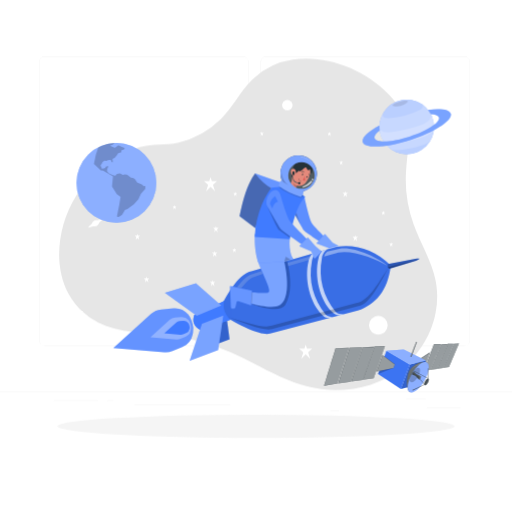
t = 0.00 s
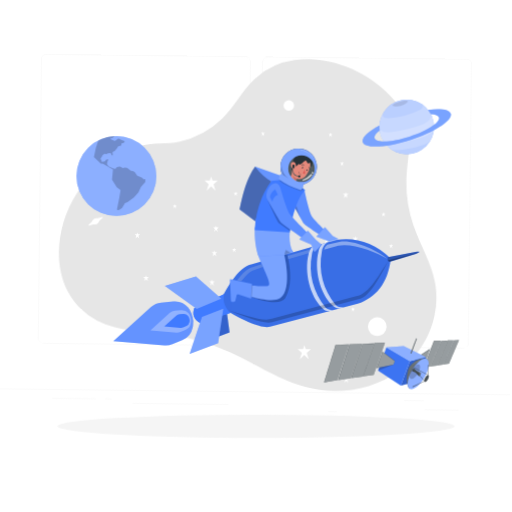
t = 1.00 s
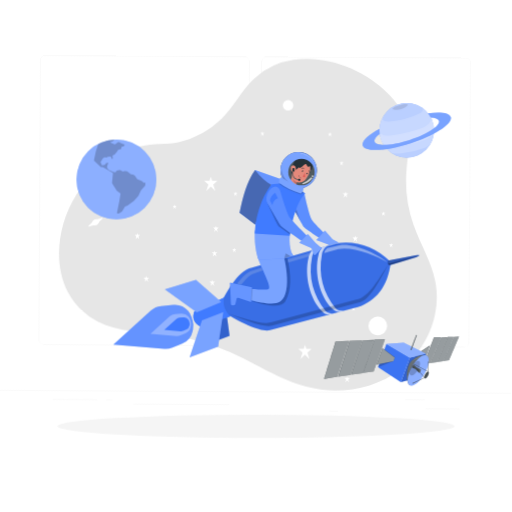
t = 2.50 s
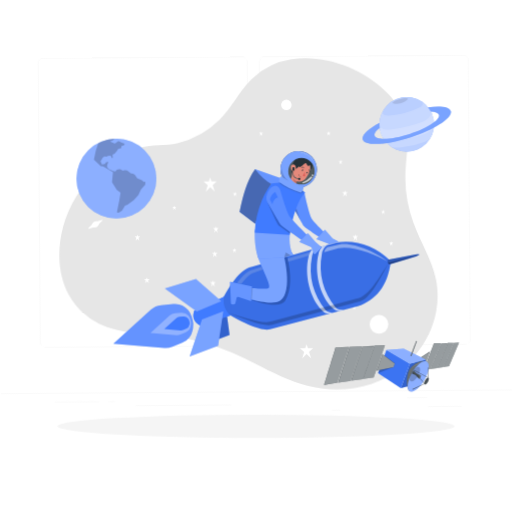
t = 3.63 s
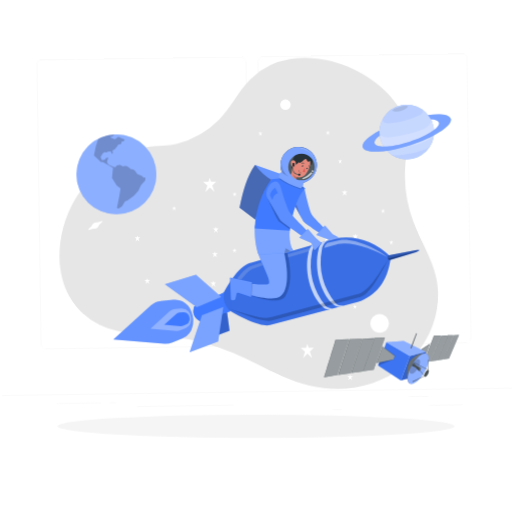
t = 4.75 s
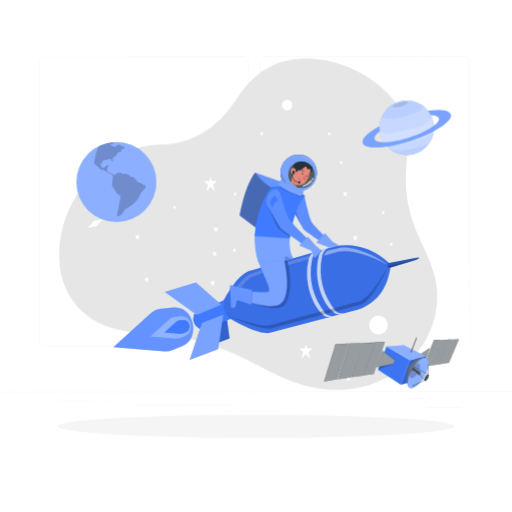
t = 5.88 s

The animated SVG that drew these frames (rendered in a browser with its animation timeline set to each time). Animation: 2 CSS @keyframes rules; one cycle of 7.00 s, repeats indefinitely.

<svg class="animated" id="freepik_stories-rocket" xmlns="http://www.w3.org/2000/svg" viewBox="0 0 500 500" version="1.1" xmlns:xlink="http://www.w3.org/1999/xlink" xmlns:svgjs="http://svgjs.com/svgjs"><style>svg#freepik_stories-rocket:not(.animated) .animable {opacity: 0;}svg#freepik_stories-rocket.animated #freepik--background-complete--inject-24 {animation: 6s Infinite  linear wind;animation-delay: 0s;}svg#freepik_stories-rocket.animated #freepik--Satelite--inject-24 {animation: 3s Infinite  linear floating;animation-delay: 0.5s;}svg#freepik_stories-rocket.animated #freepik--planet-2--inject-24 {animation: 3s Infinite  linear floating;animation-delay: -1s;}svg#freepik_stories-rocket.animated #freepik--planet-1--inject-24 {animation: 3s Infinite  linear floating;animation-delay: 0s;}svg#freepik_stories-rocket.animated #freepik--Character--inject-24 {animation: 3s Infinite  linear floating;animation-delay: 0s;}            @keyframes wind {                0% {                    transform: rotate( 0deg );                }                25% {                    transform: rotate( 1deg );                }                75% {                    transform: rotate( -1deg );                }            }                    @keyframes floating {                0% {                    opacity: 1;                    transform: translateY(0px);                }                50% {                    transform: translateY(-10px);                }                100% {                    opacity: 1;                    transform: translateY(0px);                }            }        </style><g id="freepik--background-complete--inject-24" class="animable" style="transform-origin: 250px 228.23px;"><rect y="382.4" width="500" height="0.25" style="fill: rgb(235, 235, 235); transform-origin: 250px 382.525px;" id="el9e8a9oc0n5" class="animable"></rect><rect x="416.78" y="398.49" width="33.12" height="0.25" style="fill: rgb(235, 235, 235); transform-origin: 433.34px 398.615px;" id="elokkkxpmueaa" class="animable"></rect><rect x="322.53" y="401.21" width="8.69" height="0.25" style="fill: rgb(235, 235, 235); transform-origin: 326.875px 401.335px;" id="elfmmliex1t9" class="animable"></rect><rect x="396.59" y="389.21" width="19.19" height="0.25" style="fill: rgb(235, 235, 235); transform-origin: 406.185px 389.335px;" id="elqpnye2k921l" class="animable"></rect><rect x="52.46" y="390.89" width="43.19" height="0.25" style="fill: rgb(235, 235, 235); transform-origin: 74.055px 391.015px;" id="elyvetweuskx8" class="animable"></rect><rect x="104.56" y="390.89" width="6.33" height="0.25" style="fill: rgb(235, 235, 235); transform-origin: 107.725px 391.015px;" id="el258pk6x016h" class="animable"></rect><rect x="131.47" y="395.11" width="93.68" height="0.25" style="fill: rgb(235, 235, 235); transform-origin: 178.31px 395.235px;" id="elw5wj5uokjrb" class="animable"></rect><path d="M237,337.8H43.91a5.71,5.71,0,0,1-5.7-5.71V60.66A5.71,5.71,0,0,1,43.91,55H237a5.71,5.71,0,0,1,5.71,5.71V332.09A5.71,5.71,0,0,1,237,337.8ZM43.91,55.2a5.46,5.46,0,0,0-5.45,5.46V332.09a5.46,5.46,0,0,0,5.45,5.46H237a5.47,5.47,0,0,0,5.46-5.46V60.66A5.47,5.47,0,0,0,237,55.2Z" style="fill: rgb(235, 235, 235); transform-origin: 140.46px 196.4px;" id="el9fnglz8efen" class="animable"></path><path d="M453.31,337.8H260.21a5.72,5.72,0,0,1-5.71-5.71V60.66A5.72,5.72,0,0,1,260.21,55h193.1A5.71,5.71,0,0,1,459,60.66V332.09A5.71,5.71,0,0,1,453.31,337.8ZM260.21,55.2a5.47,5.47,0,0,0-5.46,5.46V332.09a5.47,5.47,0,0,0,5.46,5.46h193.1a5.47,5.47,0,0,0,5.46-5.46V60.66a5.47,5.47,0,0,0-5.46-5.46Z" style="fill: rgb(235, 235, 235); transform-origin: 356.75px 196.4px;" id="elyyr5mq2b6b" class="animable"></path><path d="M285.78,58.28A71.18,71.18,0,0,0,246.15,78c-11.55,11.4-18.68,26.57-30.25,38a89.07,89.07,0,0,1-41.46,23.21c-12.89,3.13-25.1.7-37.84,4.52a110.3,110.3,0,0,0-77.91,91c-2.39,17.54-.37,36,8,51.63A68.9,68.9,0,0,0,96,315c20.62,10.42,44.79,9.75,67.73,12.47A221.16,221.16,0,0,1,226,344.29c24.78,10.8,47.75,26.21,73.92,33,31.32,8.12,66.54,2.45,92.09-17.41s39.88-54.19,33.39-85.89c-4-19.45-15-36.67-21.63-55.36a129.66,129.66,0,0,1-7.34-50.16c.83-16.06,4.63-32.47.43-48-3.15-11.71-10.65-21.83-19.27-30.36C354.94,67.65,318.33,53.16,285.78,58.28Z" style="fill: rgb(230, 230, 230); transform-origin: 242.355px 219.058px;" id="elnofoufbi2u" class="animable"></path><polygon points="211.98 176.89 206.87 176.89 205.6 172.88 204.36 176.89 199.11 176.89 203.25 180.47 201.27 186.88 205.6 182.49 210.04 186.88 207.98 180.4 211.98 176.89" style="fill: rgb(255, 255, 255); transform-origin: 205.545px 179.88px;" id="el9pesredox3" class="animable"></polygon><polygon points="304.91 340.47 299.79 340.47 298.52 336.46 297.28 340.47 292.03 340.47 296.17 344.05 294.19 350.46 298.52 346.07 302.96 350.46 300.91 343.98 304.91 340.47" style="fill: rgb(255, 255, 255); transform-origin: 298.47px 343.46px;" id="elwp806mg1kap" class="animable"></polygon><polygon points="212.38 246.62 210.19 246.62 209.65 244.9 209.12 246.62 206.87 246.62 208.64 248.15 207.8 250.89 209.65 249.02 211.55 250.89 210.67 248.12 212.38 246.62" style="fill: rgb(255, 255, 255); transform-origin: 209.625px 247.895px;" id="eltok7g14utki" class="animable"></polygon><polygon points="349.7 231.33 347.51 231.33 346.97 229.61 346.44 231.33 344.19 231.33 345.96 232.86 345.12 235.6 346.97 233.72 348.87 235.6 347.99 232.83 349.7 231.33" style="fill: rgb(255, 255, 255); transform-origin: 346.945px 232.605px;" id="eldiqn5iwtotc" class="animable"></polygon><polygon points="213.59 222.6 211.41 222.6 210.86 220.88 210.33 222.6 208.09 222.6 209.86 224.13 209.01 226.87 210.86 225 212.76 226.87 211.88 224.1 213.59 222.6" style="fill: rgb(255, 255, 255); transform-origin: 210.84px 223.875px;" id="ele4b3rz8ckwk" class="animable"></polygon><polygon points="136.92 230.01 134.73 230.01 134.19 228.3 133.66 230.01 131.41 230.01 133.18 231.54 132.34 234.29 134.19 232.41 136.09 234.29 135.21 231.52 136.92 230.01" style="fill: rgb(255, 255, 255); transform-origin: 134.165px 231.295px;" id="elt2y0b1u6eqn" class="animable"></polygon><polygon points="145.91 271.72 143.73 271.72 143.18 270 142.65 271.72 140.41 271.72 142.18 273.25 141.33 275.99 143.18 274.11 145.08 275.99 144.2 273.22 145.91 271.72" style="fill: rgb(255, 255, 255); transform-origin: 143.16px 272.995px;" id="eljwk91tcfrn" class="animable"></polygon><polygon points="339.87 188.27 337.68 188.27 337.14 186.55 336.61 188.27 334.36 188.27 336.13 189.8 335.29 192.54 337.14 190.67 339.04 192.54 338.16 189.77 339.87 188.27" style="fill: rgb(255, 255, 255); transform-origin: 337.115px 189.545px;" id="eltguqe7h9up" class="animable"></polygon><polygon points="323.62 129.86 322.04 129.86 321.65 128.61 321.26 129.86 319.64 129.86 320.92 130.96 320.31 132.94 321.65 131.59 323.02 132.94 322.38 130.94 323.62 129.86" style="fill: rgb(255, 255, 255); transform-origin: 321.63px 130.775px;" id="el088aax9azu5x" class="animable"></polygon><polygon points="231.72 188.63 230.14 188.63 229.75 187.38 229.36 188.63 227.74 188.63 229.02 189.73 228.41 191.71 229.75 190.36 231.12 191.71 230.49 189.71 231.72 188.63" style="fill: rgb(255, 255, 255); transform-origin: 229.73px 189.545px;" id="elp7kjarpefhm" class="animable"></polygon><polygon points="172.42 201.41 170.84 201.41 170.44 200.17 170.06 201.41 168.44 201.41 169.72 202.51 169.11 204.5 170.44 203.14 171.81 204.5 171.18 202.5 172.42 201.41" style="fill: rgb(255, 255, 255); transform-origin: 170.43px 202.335px;" id="elx5lrlfnn6tb" class="animable"></polygon><polygon points="257.68 129.71 256.1 129.71 255.71 128.47 255.32 129.71 253.7 129.71 254.98 130.81 254.37 132.79 255.71 131.44 257.08 132.79 256.44 130.79 257.68 129.71" style="fill: rgb(255, 255, 255); transform-origin: 255.69px 130.63px;" id="eljh2ny0915da" class="animable"></polygon><polygon points="376.29 206.99 374.71 206.99 374.32 205.75 373.93 206.99 372.31 206.99 373.59 208.1 372.98 210.08 374.32 208.72 375.69 210.08 375.05 208.08 376.29 206.99" style="fill: rgb(255, 255, 255); transform-origin: 374.3px 207.915px;" id="eljdrj4gvdrk" class="animable"></polygon><polygon points="335.13 157.99 333.56 157.99 333.16 156.75 332.78 157.99 331.15 157.99 332.44 159.1 331.82 161.08 333.16 159.72 334.53 161.08 333.9 159.08 335.13 157.99" style="fill: rgb(255, 255, 255); transform-origin: 333.14px 158.915px;" id="elwcgqie1obs" class="animable"></polygon><polygon points="383.99 237.92 382.41 237.92 382.01 236.68 381.63 237.92 380.01 237.92 381.29 239.03 380.68 241.01 382.01 239.65 383.39 241.01 382.75 239 383.99 237.92" style="fill: rgb(255, 255, 255); transform-origin: 382px 238.845px;" id="el9cyvlbo8r1" class="animable"></polygon><polygon points="347.56 300.01 345.98 300.01 345.58 298.77 345.2 300.01 343.58 300.01 344.86 301.11 344.25 303.09 345.58 301.74 346.95 303.09 346.32 301.09 347.56 300.01" style="fill: rgb(255, 255, 255); transform-origin: 345.57px 300.93px;" id="elu7gn9i27tr" class="animable"></polygon><polygon points="320.7 233.84 319.12 233.84 318.73 232.6 318.34 233.84 316.72 233.84 318 234.95 317.39 236.93 318.73 235.58 320.1 236.93 319.46 234.93 320.7 233.84" style="fill: rgb(255, 255, 255); transform-origin: 318.71px 234.765px;" id="elyd162wf12p" class="animable"></polygon><polygon points="230.84 243.5 229.26 243.5 228.86 242.26 228.48 243.5 226.86 243.5 228.14 244.61 227.53 246.59 228.86 245.24 230.24 246.59 229.6 244.59 230.84 243.5" style="fill: rgb(255, 255, 255); transform-origin: 228.85px 244.425px;" id="elhxznqh3dncf" class="animable"></polygon><polygon points="159.52 319.29 157.33 319.29 156.79 317.57 156.25 319.29 154.01 319.29 155.78 320.82 154.94 323.56 156.79 321.68 158.69 323.56 157.81 320.79 159.52 319.29" style="fill: rgb(255, 255, 255); transform-origin: 156.765px 320.565px;" id="el3o7xzg4f797" class="animable"></polygon><polygon points="342.62 368.64 340.44 368.64 339.89 366.93 339.36 368.64 337.11 368.64 338.89 370.17 338.04 372.91 339.89 371.04 341.79 372.91 340.91 370.14 342.62 368.64" style="fill: rgb(255, 255, 255); transform-origin: 339.865px 369.92px;" id="el8tswm2an5ds" class="animable"></polygon><polygon points="210.38 275.3 208.19 275.3 207.65 273.58 207.12 275.3 204.87 275.3 206.65 276.83 205.8 279.57 207.65 277.7 209.55 279.57 208.67 276.8 210.38 275.3" style="fill: rgb(255, 255, 255); transform-origin: 207.625px 276.575px;" id="elnwdk5avhmzo" class="animable"></polygon><g id="elj11eycog5l"><circle cx="369.47" cy="317.57" r="9.1" style="fill: rgb(255, 255, 255); transform-origin: 369.47px 317.57px; transform: rotate(-22.5deg);" class="animable" id="el454t5j32tyt"></circle></g><path d="M285.75,102.71a5.14,5.14,0,1,1-5.14-5.14A5.14,5.14,0,0,1,285.75,102.71Z" style="fill: rgb(255, 255, 255); transform-origin: 280.61px 102.71px;" id="el6kncikpwm9" class="animable"></path><path d="M99.69,213.66,95.46,215a5.2,5.2,0,0,0-5.79,3.42l-3.27,3.05a.42.42,0,0,0,.41.71l4.24-1.28A5.17,5.17,0,0,0,97,217.47l3.16-3.06A.45.45,0,0,0,99.69,213.66Z" style="fill: rgb(255, 255, 255); transform-origin: 93.285px 217.914px;" id="elb5co1pr9gqm" class="animable"></path></g><g id="freepik--Shadow--inject-24" class="animable" style="transform-origin: 250px 416.24px;"><ellipse id="freepik--path--inject-24" cx="250" cy="416.24" rx="193.89" ry="11.32" style="fill: rgb(245, 245, 245); transform-origin: 250px 416.24px;" class="animable"></ellipse></g><g id="freepik--Satelite--inject-24" class="animable" style="transform-origin: 382.3px 358.423px;"><polygon points="405.99 353.04 419.86 344.1 415.56 355.84 405.19 355.84 405.99 353.04" style="fill: rgb(38, 50, 56); transform-origin: 412.525px 349.97px;" id="el92rs2sinmwc" class="animable"></polygon><g id="els38lwvjz26s"><polygon points="405.99 353.04 419.86 344.1 415.56 355.84 405.19 355.84 405.99 353.04" style="fill: rgb(255, 255, 255); opacity: 0.2; transform-origin: 412.525px 349.97px;" class="animable" id="elq1awbv6l7d"></polygon></g><g id="elm4esygod3u"><polygon points="406.27 353.17 419.71 344.51 415.56 355.84 405.44 355.84 406.27 353.17" style="fill: rgb(255, 255, 255); opacity: 0.4; transform-origin: 412.575px 350.175px;" class="animable" id="el7u18z1vue75"></polygon></g><polygon points="419.89 361.27 430.58 336.24 423.72 336.24 413.87 361.73 419.89 361.27" style="fill: rgb(38, 50, 56); transform-origin: 422.225px 348.985px;" id="el2k4fikb8eby" class="animable"></polygon><g id="eljolcrvlogz9"><polygon points="419.89 361.27 430.58 336.24 423.72 336.24 413.87 361.73 419.89 361.27" style="fill: rgb(255, 255, 255); opacity: 0.2; transform-origin: 422.225px 348.985px;" class="animable" id="el9vdi0nyw4j"></polygon></g><g id="elrogyucru20s"><polygon points="419.89 361.27 430.49 336.45 423.83 336.45 414.08 361.71 419.89 361.27" style="fill: rgb(255, 255, 255); opacity: 0.4; transform-origin: 422.285px 349.08px;" class="animable" id="elf0rdgs5uy3h"></polygon></g><polygon points="420.31 361.18 430.92 336.08 436.84 335.93 426.63 360.28 420.31 361.18" style="fill: rgb(38, 50, 56); transform-origin: 428.575px 348.555px;" id="elrganj2g7t3" class="animable"></polygon><g id="el3y70gzrxjps"><polygon points="420.31 361.18 430.92 336.08 436.84 335.93 426.63 360.28 420.31 361.18" style="fill: rgb(255, 255, 255); opacity: 0.2; transform-origin: 428.575px 348.555px;" class="animable" id="elcbmkcw8yrz"></polygon></g><g id="elpp7xpc2h66h"><polygon points="420.43 361.16 431.08 336.24 436.78 336.08 426.63 360.28 420.43 361.16" style="fill: rgb(255, 255, 255); opacity: 0.4; transform-origin: 428.605px 348.62px;" class="animable" id="elfa3aqy1pw7t"></polygon></g><polygon points="437.18 335.78 442.86 335.66 432.68 359.27 427 360.09 437.18 335.78" style="fill: rgb(38, 50, 56); transform-origin: 434.93px 347.875px;" id="eldgzkwuwm8g8" class="animable"></polygon><g id="elhztfng6fhf8"><polygon points="437.18 335.78 442.86 335.66 432.68 359.27 427 360.09 437.18 335.78" style="fill: rgb(255, 255, 255); opacity: 0.2; transform-origin: 434.93px 347.875px;" class="animable" id="eluc0qmelz4x"></polygon></g><g id="elxy48yus5hc"><polygon points="437.28 335.93 442.81 335.77 432.68 359.27 427.13 360.07 437.28 335.93" style="fill: rgb(255, 255, 255); opacity: 0.4; transform-origin: 434.97px 347.92px;" class="animable" id="elgefxffqceor"></polygon></g><polygon points="443.22 335.66 448.2 335.51 438.42 358.44 432.98 359.24 443.22 335.66" style="fill: rgb(38, 50, 56); transform-origin: 440.59px 347.375px;" id="eluags3nty5lk" class="animable"></polygon><g id="elwlp26irsp9e"><polygon points="443.22 335.66 448.2 335.51 438.42 358.44 432.98 359.24 443.22 335.66" style="fill: rgb(255, 255, 255); opacity: 0.2; transform-origin: 440.59px 347.375px;" class="animable" id="el6vlfms5izzw"></polygon></g><g id="elv9snsm06l0g"><polygon points="443.33 335.77 448.17 335.59 438.42 358.44 433.14 359.21 443.33 335.77" style="fill: rgb(255, 255, 255); opacity: 0.4; transform-origin: 440.655px 347.4px;" class="animable" id="elt7ex6wh9gdq"></polygon></g><polygon points="400.17 355.92 391.42 379.99 407.79 375.45 415.89 352.12 400.17 355.92" style="fill: #407BFF; transform-origin: 403.655px 366.055px;" id="elielwwetx5mn" class="animable"></polygon><g id="elkdcz4sy8ph"><polygon points="400.17 355.92 391.42 379.99 407.79 375.45 415.89 352.12 400.17 355.92" style="opacity: 0.2; transform-origin: 403.655px 366.055px;" class="animable" id="elmqsbbfqhk9"></polygon></g><polygon points="377.32 342.56 400.17 355.92 391.42 379.99 369.15 365.19 377.32 342.56" style="fill: #407BFF; transform-origin: 384.66px 361.275px;" id="elw5y879y6lir" class="animable"></polygon><g id="el5922ewmwk57"><polygon points="377.32 342.56 400.17 355.92 391.42 379.99 369.15 365.19 377.32 342.56" style="opacity: 0.05; transform-origin: 384.66px 361.275px;" class="animable" id="el42gsdth21ou"></polygon></g><polygon points="377.32 342.56 394.18 341.26 415.89 352.12 400.17 355.92 377.32 342.56" style="fill: #407BFF; transform-origin: 396.605px 348.59px;" id="elbee9ln3x6o7" class="animable"></polygon><g id="elxq9j8w1s8o"><polygon points="377.32 342.56 394.18 341.26 415.89 352.12 400.17 355.92 377.32 342.56" style="fill: rgb(255, 255, 255); opacity: 0.4; transform-origin: 396.605px 348.59px;" class="animable" id="elba8jzszwxqf"></polygon></g><polygon points="406.42 333.64 407.06 333.97 401.63 348.56 400.82 348.31 406.42 333.64" style="fill: rgb(38, 50, 56); transform-origin: 403.94px 341.1px;" id="el4lcw15uwag" class="animable"></polygon><g id="elu9fi9qzxya"><polygon points="406.42 333.64 406.67 333.77 401.09 348.39 400.82 348.31 406.42 333.64" style="fill: rgb(255, 255, 255); opacity: 0.4; transform-origin: 403.745px 341.015px;" class="animable" id="el2ew0e7nw3la"></polygon></g><g id="elcfmrurqr02o"><polygon points="407.06 333.97 406.67 333.77 401.09 348.39 401.63 348.56 407.06 333.97" style="fill: rgb(255, 255, 255); opacity: 0.2; transform-origin: 404.075px 341.165px;" class="animable" id="el189wbini4y0h"></polygon></g><polygon points="327.66 339.96 316.4 376.58 329.36 374.56 340.79 339.48 327.66 339.96" style="fill: rgb(38, 50, 56); transform-origin: 328.595px 358.03px;" id="el7idzs3b5z87" class="animable"></polygon><g id="el0upiyzpcb4r9"><polygon points="327.66 339.96 316.4 376.58 329.36 374.56 340.79 339.48 327.66 339.96" style="fill: rgb(255, 255, 255); opacity: 0.2; transform-origin: 328.595px 358.03px;" class="animable" id="el206ciqz0uqo"></polygon></g><g id="eldprkm6wuss"><polygon points="327.86 340.17 316.68 376.54 329.36 374.56 340.69 339.77 327.86 340.17" style="fill: rgb(255, 255, 255); opacity: 0.4; transform-origin: 328.685px 358.155px;" class="animable" id="elbq6v70szjlt"></polygon></g><polygon points="341.35 339.48 330.09 374.56 342.32 372.77 353.5 338.99 341.35 339.48" style="fill: rgb(38, 50, 56); transform-origin: 341.795px 356.775px;" id="elerqiv6i2wk4" class="animable"></polygon><g id="eloh17k8ag3r"><polygon points="341.35 339.48 330.09 374.56 342.32 372.77 353.5 338.99 341.35 339.48" style="fill: rgb(255, 255, 255); opacity: 0.2; transform-origin: 341.795px 356.775px;" class="animable" id="elpixflta4mu"></polygon></g><g id="ellm4u3f60om"><polygon points="341.56 339.77 330.38 374.51 342.32 372.77 353.44 339.2 341.56 339.77" style="fill: rgb(255, 255, 255); opacity: 0.4; transform-origin: 341.91px 356.855px;" class="animable" id="elnzk0jl1x8yo"></polygon></g><polygon points="353.99 339 342.85 372.49 353.99 371.07 365.13 338.71 353.99 339" style="fill: rgb(38, 50, 56); transform-origin: 353.99px 355.6px;" id="el5eeq6qnyz6d" class="animable"></polygon><g id="el8ktjwx7lx8e"><polygon points="353.99 339 342.85 372.49 353.99 371.07 365.13 338.71 353.99 339" style="fill: rgb(255, 255, 255); opacity: 0.2; transform-origin: 353.99px 355.6px;" class="animable" id="eltsttcda1h5"></polygon></g><g id="elxqy1401m5un"><polygon points="354.14 339.2 343.15 372.45 353.99 371.07 365.03 338.99 354.14 339.2" style="fill: rgb(255, 255, 255); opacity: 0.4; transform-origin: 354.09px 355.72px;" class="animable" id="elpkhogudpun"></polygon></g><polygon points="365.58 338.42 354.32 370.91 364.89 369.41 375.82 338.06 365.58 338.42" style="fill: rgb(38, 50, 56); transform-origin: 365.07px 354.485px;" id="el0d0msh5l3q6" class="animable"></polygon><g id="elo7o3zu1mn6s"><polygon points="365.58 338.42 354.32 370.91 364.89 369.41 375.82 338.06 365.58 338.42" style="fill: rgb(255, 255, 255); opacity: 0.2; transform-origin: 365.07px 354.485px;" class="animable" id="elozcmdhovn5"></polygon></g><g id="elgd90am0lxvp"><polygon points="365.7 338.63 354.57 370.88 364.89 369.41 375.75 338.26 365.7 338.63" style="fill: rgb(255, 255, 255); opacity: 0.4; transform-origin: 365.16px 354.57px;" class="animable" id="el3jrtsiso5nf"></polygon></g><polygon points="385.49 355.6 384.16 359.45 367.68 362.73 373.44 346.69 385.49 355.6" style="fill: rgb(38, 50, 56); transform-origin: 376.585px 354.71px;" id="el71i2xn5z07x" class="animable"></polygon><g id="elm2xdxti63wm"><polygon points="385.49 355.6 384.16 359.45 367.68 362.73 373.44 346.69 385.49 355.6" style="fill: rgb(255, 255, 255); opacity: 0.2; transform-origin: 376.585px 354.71px;" class="animable" id="elnp0hh38uu7e"></polygon></g><g id="ele4y6pdx3cbm"><polygon points="385.37 355.92 384.16 359.45 367.98 362.67 373.56 347.01 385.37 355.92" style="fill: rgb(255, 255, 255); opacity: 0.4; transform-origin: 376.675px 354.84px;" class="animable" id="eln2arhkpv06"></polygon></g><path d="M416.25,353.81l-15.71,29.27c-4.2-2-4.23-13.91-1.1-20.75C403.31,355.69,411.9,352.43,416.25,353.81Z" style="fill: rgb(38, 50, 56); transform-origin: 406.737px 368.289px;" id="el6o80ialpmyn" class="animable"></path><g id="eldxl2evn1xon"><g style="opacity: 0.2; transform-origin: 399.943px 372.16px;" class="animable" id="eljw67clxhltl"><path d="M401.8,380.72l-.68,1.27c-3.89-3.67-3.56-14.19-1.68-19.66C396.48,374.06,401.8,380.72,401.8,380.72Z" id="elvtd7cnd33t" class="animable" style="transform-origin: 399.943px 372.16px;"></path></g></g><g id="elh9ktz4xrnko"><g style="opacity: 0.3; transform-origin: 406.737px 368.289px;" class="animable" id="elckyqzzo76i7"><path d="M416.25,353.81l-15.71,29.27c-4.2-2-4.23-13.91-1.1-20.75C403.31,355.69,411.9,352.43,416.25,353.81Z" style="fill: rgb(255, 255, 255); transform-origin: 406.737px 368.289px;" id="eldmebmejy94a" class="animable"></path></g></g><g id="elgurglw7lvi6"><path d="M400.42,361.42c6.21-5.42,10.63-6.27,14.52-5.17l.63-1.18C410.76,354.47,406.27,355.63,400.42,361.42Z" style="fill: rgb(255, 255, 255); opacity: 0.2; transform-origin: 407.995px 358.174px;" class="animable" id="elgkaiccu4bfs"></path></g><path d="M402.33,364.87c-4.6,8-5.62,16-2.28,17.92s9.77-3,14.37-10.94,5.62-16,2.28-17.91S406.93,356.91,402.33,364.87Z" style="fill: #407BFF; transform-origin: 408.375px 368.366px;" id="el74fa1vqak56" class="animable"></path><g id="el0boax66liit9"><path d="M402.33,364.87c-4.6,8-5.62,16-2.28,17.92s9.77-3,14.37-10.94,5.62-16,2.28-17.91S406.93,356.91,402.33,364.87Z" style="fill: rgb(255, 255, 255); opacity: 0.4; transform-origin: 408.375px 368.366px;" class="animable" id="elavzlgh1alus"></path></g><g id="elbzc168b5zv7"><path d="M402.35,364.57a29.63,29.63,0,0,0-2.21,4.94,3.14,3.14,0,0,0,1.12,3.67c1.6.92,4.69-1.43,6.9-5.25s2.7-7.68,1.1-8.61c-.94-.54-2.75-.19-4.06,1.31A26.32,26.32,0,0,0,402.35,364.57Z" style="opacity: 0.2; transform-origin: 405.069px 366.23px;" class="animable" id="elr89kvl219rh"></path></g><path d="M410.76,367.28l-4.18-1.69L404.21,363a2.48,2.48,0,0,0-1.71,2.77l3.22,1.06,3.2,3.61Z" style="fill: rgb(38, 50, 56); transform-origin: 406.614px 366.72px;" id="elnxd7okmploh" class="animable"></path><g id="elsldqim62gg"><path d="M410.76,367.28l-4.18-1.69L404.21,363a2.48,2.48,0,0,0-1.71,2.77l3.22,1.06,3.2,3.61Z" style="fill: rgb(255, 255, 255); opacity: 0.2; transform-origin: 406.614px 366.72px;" class="animable" id="eljldq2xwrkjm"></path></g><path d="M409.17,368.49c-.51.89-.62,1.77-.25,2s1.08-.33,1.59-1.21.62-1.77.25-2S409.68,367.61,409.17,368.49Z" style="fill: rgb(38, 50, 56); transform-origin: 409.84px 368.885px;" id="el4jh67k3l5ag" class="animable"></path><g id="elb00l73su0o"><path d="M409.17,368.49c-.51.89-.62,1.77-.25,2s1.08-.33,1.59-1.21.62-1.77.25-2S409.68,367.61,409.17,368.49Z" style="fill: rgb(255, 255, 255); opacity: 0.4; transform-origin: 409.84px 368.885px;" class="animable" id="elfnqn2b8wpt9"></path></g><g id="elxvf4zha1l9"><path d="M402.87,364.06a3.07,3.07,0,0,0-.37,1.75l3.22,1.06,3.2,3.61c-.4-.3-.12-1.5.34-2.13C409.26,368.35,408,367.56,402.87,364.06Z" style="opacity: 0.2; transform-origin: 405.874px 367.27px;" class="animable" id="elgtsz8k0otli"></path></g><g id="elb6do5pmwjsb"><polygon points="410.48 367.25 406.47 365.74 403.98 363.13 403.82 363.19 406.4 365.77 410.25 367.33 410.48 367.25" style="fill: rgb(255, 255, 255); opacity: 0.2; transform-origin: 407.15px 365.23px;" class="animable" id="elxn2cubp2uz"></polygon></g><g id="eloy9k1528asf"><g style="opacity: 0.2; transform-origin: 409.94px 368.947px;" class="animable" id="elrt2158gq5h"><path d="M409.37,368.61c-.43.75-.53,1.51-.22,1.69s.93-.28,1.36-1,.53-1.51.22-1.7S409.8,367.85,409.37,368.61Z" id="el12ql7xm4v78b" class="animable" style="transform-origin: 409.94px 368.947px;"></path><g id="el9x233xwei1i"><path d="M409.37,368.61c-.43.75-.53,1.51-.22,1.69s.93-.28,1.36-1,.53-1.51.22-1.7S409.8,367.85,409.37,368.61Z" style="opacity: 0.4; transform-origin: 409.94px 368.947px;" class="animable" id="elp0safbmch68"></path></g></g></g><polygon points="402.75 380.94 402.95 381.26 414.41 375.67 414.26 375.37 402.75 380.94" style="fill: rgb(38, 50, 56); transform-origin: 408.58px 378.315px;" id="elslbi3dh4qt" class="animable"></polygon><g id="el4faxz1y8vdk"><polygon points="402.75 380.94 402.95 381.26 414.41 375.67 414.26 375.37 402.75 380.94" style="fill: rgb(255, 255, 255); opacity: 0.1; transform-origin: 408.58px 378.315px;" class="animable" id="elk2jkcwfjod"></polygon></g><polygon points="417.71 359.69 418.01 359.69 418.33 369.73 417.93 369.73 417.71 359.69" style="fill: rgb(38, 50, 56); transform-origin: 418.02px 364.71px;" id="elnn5x9npjky9" class="animable"></polygon><g id="elbj844j7912v"><polygon points="417.71 359.69 418.01 359.69 418.33 369.73 417.93 369.73 417.71 359.69" style="fill: rgb(255, 255, 255); opacity: 0.1; transform-origin: 418.02px 364.71px;" class="animable" id="elbklq1o0o1wd"></polygon></g><polygon points="404.26 362.14 418.33 369.73 418.16 369.96 404 362.4 404.26 362.14" style="fill: rgb(38, 50, 56); transform-origin: 411.165px 366.05px;" id="ely6yv5cm2agd" class="animable"></polygon><g id="eljpls324847e"><polygon points="404.26 362.14 418.33 369.73 418.16 369.96 404 362.4 404.26 362.14" style="fill: rgb(255, 255, 255); opacity: 0.1; transform-origin: 411.165px 366.05px;" class="animable" id="elze57a80mpeg"></polygon></g><polygon points="403.65 363.11 403.89 362.81 414.51 375.23 414.35 375.47 403.65 363.11" style="fill: rgb(38, 50, 56); transform-origin: 409.08px 369.14px;" id="elf9cwttnp80i" class="animable"></polygon><g id="elef9sqmpq9eg"><polygon points="403.65 363.11 403.89 362.81 414.51 375.23 414.35 375.47 403.65 363.11" style="fill: rgb(255, 255, 255); opacity: 0.1; transform-origin: 409.08px 369.14px;" class="animable" id="elrxbw7gcvj3i"></polygon></g><path d="M415.1,372.19c-1,1.79-1.26,3.59-.51,4s2.2-.66,3.23-2.45,1.26-3.59.51-4S416.14,370.4,415.1,372.19Z" style="fill: rgb(38, 50, 56); transform-origin: 416.464px 372.965px;" id="el75s5ngz5cbj" class="animable"></path><g id="elz8ya77gvhg"><path d="M415.1,372.19c-1,1.79-1.26,3.59-.51,4s2.2-.66,3.23-2.45,1.26-3.59.51-4S416.14,370.4,415.1,372.19Z" style="fill: rgb(255, 255, 255); opacity: 0.2; transform-origin: 416.464px 372.965px;" class="animable" id="elb8fro221iy5"></path></g><g id="el1pzryz7k8p4"><path d="M415.38,372.35c-.93,1.61-1.13,3.22-.46,3.61s2-.6,2.9-2.2,1.13-3.23.46-3.62S416.31,370.74,415.38,372.35Z" style="opacity: 0.1; transform-origin: 416.596px 373.05px;" class="animable" id="elv943vnqcn1"></path></g><g id="elklahug5gvij"><polygon points="384.16 359.45 369.15 365.19 370.25 362.14 384.16 359.45" style="opacity: 0.2; transform-origin: 376.655px 362.32px;" class="animable" id="eldx09xdiqno"></polygon></g></g><g id="freepik--planet-2--inject-24" class="animable" style="transform-origin: 397.235px 130.63px;"><circle cx="397.23" cy="130.63" r="26.63" style="fill: #407BFF; transform-origin: 397.23px 130.63px;" id="el51xhvpzas4u" class="animable"></circle><g id="el56i2xka9ehg"><circle cx="397.23" cy="130.63" r="26.63" style="fill: rgb(255, 255, 255); opacity: 0.4; transform-origin: 397.23px 130.63px;" class="animable" id="elg2g3akozg2v"></circle></g><g id="elpisxdp43lzm"><circle cx="397.23" cy="130.63" r="26.63" style="fill: rgb(255, 255, 255); opacity: 0.4; transform-origin: 397.23px 130.63px;" class="animable" id="elr0yorrosr2g"></circle></g><g id="el0296lyxjunv9"><path d="M373.77,118c-.6,3,1.48,4.26,6.05,4a78.16,78.16,0,0,0,31.09-8.38c2.12-1.45,2.33-3.1,1.53-4.86,12.93,10.27,13.83,24,8.2,34.55a10.65,10.65,0,0,1-5.81,4.33,82.37,82.37,0,0,1-21.52,5.27c-6.83,1-10.84.55-12.38-1.23C369.28,142.65,368.3,128.8,373.77,118Z" style="fill: rgb(255, 255, 255); opacity: 0.2; transform-origin: 397.244px 131.096px;" class="animable" id="eljd1nc6fwgx"></path></g><g id="elrgdtn33dde"><path d="M370.6,130.63A25.23,25.23,0,0,0,375,145c1.4,2,5.93,2.4,13,1.41a100.62,100.62,0,0,0,26.79-6.56c4.68-1.84,7.78-4.19,9.11-7.14a27,27,0,0,0-2.72-13.7c-.41,3.68-2.93,6.73-8,9a136.59,136.59,0,0,1-30.73,7.59C375.76,136.37,371.15,135.27,370.6,130.63Z" style="fill: rgb(255, 255, 255); opacity: 0.2; transform-origin: 397.279px 132.97px;" class="animable" id="elf7sncw534cd"></path></g><g id="el6uoxsdq5nj5"><path d="M386.52,107.19a40.11,40.11,0,0,1,7.86-2.15c3.53-.36,4.14.24,3.75,1.17a12,12,0,0,1-3.66,2.56,22.22,22.22,0,0,1-6.7,1.73c-1.61.07-3.32.11-4.29-.63C383,109,384.44,108.08,386.52,107.19Z" style="opacity: 0.1; transform-origin: 390.81px 107.735px;" class="animable" id="el3ori2bqohcs"></path></g><path d="M440.24,117.55c-1.33-4.1-10.08-5.25-22.29-3.64a23.65,23.65,0,0,1,2.82,4.26h0c4.37.17,7.26,1.21,7.89,3.14,1.54,4.77-11.27,13.19-28.62,18.8s-32.66,6.31-34.2,1.54c-.67-2,.94-4.47,4.78-7.35-.05,0,.27-.21.22-.18a27.24,27.24,0,0,1-.18-5c-11.14,5.94-17.78,12.13-16.43,16.29,2.12,6.53,23.09,5.59,46.85-2.11S442.36,124.08,440.24,117.55Z" style="fill: #407BFF; transform-origin: 397.235px 131.481px;" id="elglua6osm0jl" class="animable"></path><g id="elgzzilk7nszv"><path d="M440.24,117.55c-1.33-4.1-10.08-5.25-22.29-3.64a23.65,23.65,0,0,1,2.82,4.26h0c4.37.17,7.26,1.21,7.89,3.14,1.54,4.77-11.27,13.19-28.62,18.8s-32.66,6.31-34.2,1.54c-.67-2,.94-4.47,4.78-7.35-.05,0,.27-.21.22-.18a27.24,27.24,0,0,1-.18-5c-11.14,5.94-17.78,12.13-16.43,16.29,2.12,6.53,23.09,5.59,46.85-2.11S442.36,124.08,440.24,117.55Z" style="fill: rgb(255, 255, 255); opacity: 0.3; transform-origin: 397.235px 131.481px;" class="animable" id="elwcs7icp9qx"></path></g></g><g id="freepik--planet-1--inject-24" class="animable" style="transform-origin: 113.7px 178.56px;"><g id="ellozmxnc0i09"><circle cx="113.7" cy="178.56" r="39.01" style="fill: #407BFF; transform-origin: 113.7px 178.56px; transform: rotate(-45deg);" class="animable" id="eld2bxmesl2wl"></circle></g><g id="elb4hfc1p6wgv"><circle cx="113.7" cy="178.56" r="39.01" style="fill: rgb(255, 255, 255); opacity: 0.4; transform-origin: 113.7px 178.56px; transform: rotate(-45deg);" class="animable" id="el47bo4ihmhvc"></circle></g><g id="el8t4tjq7fiqq"><path d="M141.7,181.57l-.89.13a.81.81,0,0,1-.65-.18l-1.44-1.21a1.37,1.37,0,0,0-.2-.13l-4.2-1.81a.82.82,0,0,1-.35-.29l-2.37-3.35a1,1,0,0,0-.42-.35l-1.39-.64a.66.66,0,0,0-.2-.06l-1.47-.22a1.34,1.34,0,0,1-.56-.24l-3.12-2.36a.91.91,0,0,0-.43-.17l-2.29-.3a.83.83,0,0,0-.44.06l-.62.27a.84.84,0,0,1-.66,0l-2.73-1.26a.78.78,0,0,0-.52-.06l-2.42.54a.76.76,0,0,0-.39.24l-1,1.1a.72.72,0,0,1-.69.22l-2-.42-4.21-1.88-1.37-2.14a.79.79,0,0,1-.1-.56l.3-1.66,1-2.38a.14.14,0,0,0-.15-.2l-1.77.21a.73.73,0,0,0-.54.36l-.52.9a.86.86,0,0,1-.55.4l-2.42.54a.45.45,0,0,1-.54-.3l-.3-.91-.74-1.36a.71.71,0,0,1,0-.74l1.2-1.75.47-1.21a.77.77,0,0,1,.31-.38l1.59-1a.85.85,0,0,1,.54-.12l1.51.21a.69.69,0,0,0,.54-.15l.61-.48a.73.73,0,0,1,.38-.14l1.69-.12a.82.82,0,0,1,.4.08l.91.42a.52.52,0,0,1,.29.47V158a.48.48,0,0,0,.48.48h.27a.63.63,0,0,0,.62-.68l-.08-.7-.16-1.42a.66.66,0,0,1,.36-.67l1.62-.81,2.12-2.33,1.44-2.17,2.66-.83a.55.55,0,0,0,.39-.52v-1.3a.51.51,0,0,1,.39-.5l1.76-.43a.68.68,0,0,0,.39-.26l.73-1.08a.29.29,0,0,0-.14-.44l-3.21-1.18-2.35-1.14a.64.64,0,0,0-.64.05l-3,2.09a.74.74,0,0,1-.72.06l-2.17-1-1.63-.75a.18.18,0,0,1,0-.33l1.65-.55a.56.56,0,0,0,.2-.11L112,139.6A38.74,38.74,0,0,0,96,144a72.16,72.16,0,0,0-4.2,15.72.8.8,0,0,0,.25.68l6.14,5.88a.67.67,0,0,0,.4.18l2.28.25a.68.68,0,0,1,.32.11l8.8,5.29a.62.62,0,0,1,.31.61l-.85,8.89a1.45,1.45,0,0,0,.22.95l4.3,6.83a.93.93,0,0,0,.21.23l3.3,2.54a.56.56,0,0,1,.21.53l-1.18,7.22-2.25,11.15c.22,1.5,2.17.58,5-1.52l2.81-4.62,2.47-1,6.32-4.51,4.35-4.93,2.34-5.18a1.14,1.14,0,0,1,.15-.23l2.38-2.73,1.59-1.65a.83.83,0,0,0,.23-.56v-2.38A.17.17,0,0,0,141.7,181.57Z" style="opacity: 0.2; transform-origin: 116.847px 175.7px;" class="animable" id="eljnx0c9lrlvs"></path></g><path d="M90.18,161.93v0h0Z" style="fill: rgb(255, 255, 255); transform-origin: 90.18px 161.93px;" id="ela52lhbsyjiw" class="animable"></path><path d="M147.73,177.55v0h0v0Z" style="fill: rgb(255, 255, 255); transform-origin: 147.73px 177.55px;" id="el238auzjt3d9h" class="animable"></path><path d="M150.31,174.26v0h0Z" style="fill: rgb(255, 255, 255); transform-origin: 150.31px 174.26px;" id="elobex018umvh" class="animable"></path><polygon points="150.31 174.21 150.31 174.2 150.31 174.2 150.31 174.21" style="fill: rgb(255, 255, 255); transform-origin: 150.31px 174.205px;" id="elwxb1upqlv6" class="animable"></polygon><path d="M131.08,147.84l-.05,0,0,0a.13.13,0,0,0,0-.06Z" style="fill: rgb(255, 255, 255); transform-origin: 131.055px 147.81px;" id="elm077yb0ek" class="animable"></path></g><g id="freepik--Character--inject-24" class="animable animator-active" style="transform-origin: 260.06px 248.353px;"><path d="M281.61,248.5c3.26,1.72,28.6,30.3,21.84,43.89-5,10-36.25,14.65-36.25,14.65l-3.85-8.53s22.88-8.1,24.23-11.65-24.36-22.45-24.36-22.45Z" style="fill: #407BFF; transform-origin: 283.906px 277.77px;" id="elme3rhkqzrb" class="animable"></path><g id="elw5epebt1wk"><path d="M281.61,248.5c3.26,1.72,28.6,30.3,21.84,43.89-5,10-36.25,14.65-36.25,14.65l-3.85-8.53s22.88-8.1,24.23-11.65-24.36-22.45-24.36-22.45Z" style="fill: rgb(255, 255, 255); opacity: 0.3; transform-origin: 283.906px 277.77px;" class="animable" id="el0ncxgja643h"></path></g><g id="elu74wmsnosbl"><path d="M278.13,292.63c-.82,3.32-3.2,5.88-8.06,7.26l3,6.07-.62.13-4.74-9.2Z" style="opacity: 0.2; transform-origin: 272.92px 299.36px;" class="animable" id="elsnfnbx9ciin"></path></g><path d="M266.78,295l6.63,12.88-12.77,2.89a1.33,1.33,0,0,0-1,1.7l1.52,4.69a2,2,0,0,1-.85,2.27l-1,.6a1.37,1.37,0,0,1-1.84-.42l-11-16.61a.82.82,0,0,1,.42-1.23Z" style="fill: #407BFF; transform-origin: 259.872px 307.611px;" id="elih3bq0vi69" class="animable"></path><g id="elsyw8jv15dz"><g style="opacity: 0.2; transform-origin: 259.872px 307.611px;" class="animable" id="ele8ran9pbg74"><path d="M266.78,295l6.63,12.88-12.77,2.89a1.33,1.33,0,0,0-1,1.7l1.52,4.69a2,2,0,0,1-.85,2.27l-1,.6a1.37,1.37,0,0,1-1.84-.42l-11-16.61a.82.82,0,0,1,.42-1.23Z" style="fill: rgb(255, 255, 255); transform-origin: 259.872px 307.611px;" id="elzgrl82k7cls" class="animable"></path></g></g><g id="elibcjq4ynq2"><path d="M255,299A40.39,40.39,0,0,0,269.38,300l-2.6-5.05Z" style="opacity: 0.2; transform-origin: 262.19px 297.597px;" class="animable" id="elwu4bzt6983"></path></g><g id="elekvmulu4p1f"><path d="M280.34,278.08l2.1,1.92c2.14-7.73-1.72-15.13-3-25l-1.85.52A101.08,101.08,0,0,1,280.34,278.08Z" style="opacity: 0.2; transform-origin: 280.332px 267.5px;" class="animable" id="elyx1yyowtxq"></path></g><polygon points="224.16 331.24 206 338.21 202.6 311.5 220.54 304.31 224.16 331.24" style="fill: #407BFF; transform-origin: 213.38px 321.26px;" id="eljd75ssq69" class="animable"></polygon><g id="elp2tfjnthy5j"><polygon points="224.16 331.24 206 338.21 202.6 311.5 220.54 304.31 224.16 331.24" style="opacity: 0.2; transform-origin: 213.38px 321.26px;" class="animable" id="elsswonf0tkxd"></polygon></g><path d="M212.72,305c10.81-22.13,21.65-38.08,32.57-40.2L328,241c19.84-3,37.74,2.86,53.59,18.18-2.93,24.86-15,37.91-32.32,44.09l-85.54,22.48C255.92,327.69,239.88,321.67,212.72,305Z" style="fill: #407BFF; transform-origin: 297.155px 283.17px;" id="el7b4j0w3vxdi" class="animable"></path><path d="M189.65,307.71,218.78,294c7.62,5,8.43,12.46,6.07,18.34l-29.56,9.73C188.94,318.29,187.64,314.13,189.65,307.71Z" style="fill: #407BFF; transform-origin: 207.401px 308.035px;" id="el4585ng1bkt6" class="animable"></path><path d="M169.23,301.11l-11.91,1.07a17,17,0,0,0-9.87,4.31l-36.81,33.28L160.45,344a17,17,0,0,0,7.86-1.19l9.54-3.9a17,17,0,0,0,10.23-12.34l.38-1.86a17,17,0,0,0-.47-8.53l-1.08-3.37a17,17,0,0,0-3.23-5.83h0A17,17,0,0,0,169.23,301.11Z" style="fill: #407BFF; transform-origin: 149.718px 322.551px;" id="elq93gsfmt9wf" class="animable"></path><g id="elfkk3xwk5p3c"><path d="M169.23,301.11l-11.91,1.07a17,17,0,0,0-9.87,4.31l-36.81,33.28L160.45,344a17,17,0,0,0,7.86-1.19l9.54-3.9a17,17,0,0,0,10.23-12.34l.38-1.86a17,17,0,0,0-.47-8.53l-1.08-3.37a17,17,0,0,0-3.23-5.83h0A17,17,0,0,0,169.23,301.11Z" style="fill: rgb(255, 255, 255); opacity: 0.19; transform-origin: 149.718px 322.551px;" class="animable" id="el93kwq3htd2s"></path></g><g id="el5jz83rgd4o7"><path d="M176.66,309.59l-6.07.55a8.65,8.65,0,0,0-5,2.19l-18.75,16.95,25.37,2.18a8.68,8.68,0,0,0,4-.61l4.86-2a8.66,8.66,0,0,0,5.21-6.29l.19-.95a8.63,8.63,0,0,0-.23-4.34l-.55-1.72a8.68,8.68,0,0,0-1.65-3h0A8.64,8.64,0,0,0,176.66,309.59Z" style="fill: rgb(255, 255, 255); opacity: 0.29; transform-origin: 166.742px 320.52px;" class="animable" id="el9elcw50r4ma"></path></g><path d="M179,313.22l-3.8.34a5.44,5.44,0,0,0-3.14,1.38l-11.72,10.6,15.86,1.36a5.52,5.52,0,0,0,2.51-.38l3-1.24a5.42,5.42,0,0,0,3.25-3.94l.12-.59a5.42,5.42,0,0,0-.15-2.71l-.34-1.08a5.43,5.43,0,0,0-1-1.85h0A5.42,5.42,0,0,0,179,313.22Z" style="fill: #407BFF; transform-origin: 172.763px 320.059px;" id="el96gynytlsl6" class="animable"></path><g id="elqhq220k5a1a"><path d="M212.72,305c10.81-22.13,21.65-38.08,33.23-40.39l82.65-23.76c19.19-2.85,37.09,3.05,52.94,18.37-2.93,24.86-15,37.91-32.32,44.09l-85.54,22.48C255.92,327.69,239.88,321.67,212.72,305Z" style="opacity: 0.1; transform-origin: 297.13px 283.142px;" class="animable" id="elhfg4uqm2nhp"></path></g><path d="M189.65,307.71,218.78,294c-1.85,8.05,2.19,14.49,6.07,18.34l-29.56,9.73C188.94,318.29,187.64,314.13,189.65,307.71Z" style="fill: #407BFF; transform-origin: 206.814px 308.035px;" id="elguzsrp4k1zw" class="animable"></path><polygon points="185.14 352.34 212.97 341.71 218.01 308.16 197.18 316.18 185.14 352.34" style="fill: #407BFF; transform-origin: 201.575px 330.25px;" id="elvr1jng6aqn" class="animable"></polygon><g id="elf71n0zjfutk"><polygon points="185.14 352.34 212.97 341.71 218.01 308.16 197.18 316.18 185.14 352.34" style="fill: rgb(255, 255, 255); opacity: 0.3; transform-origin: 201.575px 330.25px;" class="animable" id="el4j3c0lp0ork"></polygon></g><polygon points="160.96 285.79 191.29 276.57 216.04 298.4 192.11 308.25 160.96 285.79" style="fill: #407BFF; transform-origin: 188.5px 292.41px;" id="eldvummsmk22t" class="animable"></polygon><g id="el4vebth10eu"><polygon points="160.96 285.79 191.29 276.57 216.04 298.4 192.11 308.25 160.96 285.79" style="fill: rgb(255, 255, 255); opacity: 0.3; transform-origin: 188.5px 292.41px;" class="animable" id="el618wg0ll0kp"></polygon></g><g id="el68dzvokzeiw"><path d="M315.33,244.67l4.18-1.2a12.15,12.15,0,0,0-5.23,8.68c-3.67,19.32,1.14,37,13.36,52.31,2,2.06,5.27,2.57,8.06,2.4l-3.58.94c-3.78.25-5.53-1-7.72-3-12.31-11.79-17.73-35.29-13.47-52.38C311.71,248.38,313.59,245.17,315.33,244.67Z" style="fill: rgb(255, 255, 255); opacity: 0.7; transform-origin: 322.596px 275.651px;" class="animable" id="elnao6g3m6jqk"></path></g><g id="el6qkazl8nx0h"><path d="M305.8,247.41l4-1.15c-2.54,1.1-4.68,5.15-5.23,8.64-3.66,19.32,1.18,36.77,13.36,52.31,1.72,1.91,5.19,2.39,8,2.23l-3.74.95c-3.78.25-5.43-.65-7.48-2.82-12.31-11.79-17.74-35.29-13.48-52.38C301.83,251.16,304.61,247.75,305.8,247.41Z" style="fill: rgb(255, 255, 255); opacity: 0.7; transform-origin: 312.862px 278.345px;" class="animable" id="elerddp9xdbjh"></path></g><path d="M378.75,257.93c-.77,2.07-.42,3.65,1.53,4.5l25.81-7.8c3.87-1.59,5.3-2.6-.46-1.87Z" style="fill: #407BFF; transform-origin: 393.925px 257.474px;" id="el1w1h9oufiqg" class="animable"></path><g id="elxxyqjo6lb2"><path d="M378.75,257.93c-.77,2.07-.42,3.65,1.53,4.5l25.81-7.8c3.87-1.59,5.3-2.6-.46-1.87Z" style="opacity: 0.3; transform-origin: 393.925px 257.474px;" class="animable" id="el9ctb1jttvoj"></path></g><g id="el87yyzgdgax5"><path d="M222.44,309.57c16.57,6,35.21,14.07,43.12,11.69L350,298.81c11.13-1.65,21.36-23.3,29.08-37.18-9,12.78-18.1,31.61-31.33,34.33L265.56,318C256,321.17,237.79,313.59,222.44,309.57Z" style="opacity: 0.2; transform-origin: 300.76px 291.659px;" class="animable" id="el2rllmsvjabv"></path></g><g id="elw8qaib8gkkc"><path d="M319.52,245.56a8,8,0,0,0-3.11,4.95l14-3.88c13.19-2.87,36.45,5.83,48,13-10-8.88-34.82-19.62-47-16.69Z" style="fill: rgb(255, 255, 255); opacity: 0.4; transform-origin: 347.41px 251.039px;" class="animable" id="elchpokedtaq4"></path></g><g id="el1f7pmlnlu7b"><polygon points="378.65 261.02 379.77 262.17 409.21 253.12 378.65 261.02" style="opacity: 0.3; transform-origin: 393.93px 257.645px;" class="animable" id="elsear83u4l8f"></polygon></g><g id="el9emvbtsp2u7"><path d="M274.07,256.53l-.72,39.88-28.15.15c14.67,5.65,29.3,7.34,33.11,1.65,6.59-11,6.3-26.14,2-43.49Z" style="opacity: 0.2; transform-origin: 264.31px 278.224px;" class="animable" id="elykx9f3l8smh"></path></g><g id="ely7u5yizm21s"><path d="M280.77,256.48l22.32-6.24a8.35,8.35,0,0,0-1.62,3.74l-20,5.68Z" style="fill: rgb(230, 230, 230); opacity: 0.2; transform-origin: 291.93px 254.95px;" class="animable" id="el9f4f05s9yoa"></path></g><g id="ellttnozrlq9"><path d="M255.57,264.68l-11.31,3.61a23,23,0,0,0-7,5.15l-6.12,7.09,4.21.92,5.08-5.92a17.28,17.28,0,0,1,5.57-4.28l10.79-3.83Z" style="fill: rgb(224, 224, 224); opacity: 0.2; transform-origin: 243.965px 273.065px;" class="animable" id="el2drz43ptqmu"></path></g><path d="M233.89,211l15.18,11.66,24.47,3.12,15.17-35.08-7.15-9.84-32.49-11.61C240.9,180.87,237.08,195.32,233.89,211Z" style="fill: #407BFF; transform-origin: 261.3px 197.515px;" id="el3zirvot2n9l" class="animable"></path><g id="elnpl7ybog17l"><path d="M233.89,211l15.18,11.66,24.47,3.12,15.17-35.08-7.15-9.84-32.49-11.61C242,179.45,237.06,193.65,233.89,211Z" style="fill: rgb(255, 255, 255); opacity: 0.2; transform-origin: 261.3px 197.515px;" class="animable" id="elz58ts1qjjm"></path></g><g id="elr4in3ejgfom"><path d="M233.89,211l15.18,11.65,15.71-38.82c-5.08-2.91-10.31-7.71-15.71-14.58C242.71,177.59,237.72,191.83,233.89,211Z" style="opacity: 0.3; transform-origin: 249.335px 195.95px;" class="animable" id="ellc5443raie"></path></g><path d="M275.41,248.53c2.06,3,10.82,40.31-1.56,49.09-9.1,6.45-38.87-4.23-38.87-4.23l.63-9.34s24,3.69,26.87,1.2-10.16-25.2-10.85-31.3S275.41,248.53,275.41,248.53Z" style="fill: #407BFF; transform-origin: 257.661px 274.099px;" id="eloenewi4zblb" class="animable"></path><g id="elqlwwz1h3fo"><path d="M275.41,248.53c2.06,3,10.82,40.31-1.56,49.09-9.1,6.45-38.87-4.23-38.87-4.23l.63-9.34s24,3.69,26.87,1.2-10.16-25.2-10.85-31.3S275.41,248.53,275.41,248.53Z" style="fill: rgb(255, 255, 255); opacity: 0.3; transform-origin: 257.661px 274.099px;" class="animable" id="el8g3crkmrt4y"></path></g><path d="M246.06,283.75l-.92,14.45-12.45-4.07a1.32,1.32,0,0,0-1.7,1l-1.1,4.8a2,2,0,0,1-1.9,1.51h-1.16a1.37,1.37,0,0,1-1.37-1.3l-.92-19.91a.82.82,0,0,1,1-.84Z" style="fill: #407BFF; transform-origin: 235.3px 290.405px;" id="elxvm3pwnbwf8" class="animable"></path><path d="M297.11,191.64s4.55,22.27,7.66,26.74,19,19.47,19,19.47l-1.5,4.66s-23.86-15.31-25.5-17.46S284,202,284,202Z" style="fill: #407BFF; transform-origin: 303.885px 217.075px;" id="eliervramemdh" class="animable"></path><path d="M304.77,166.76s-1.3,6.33-6.2,7.72.08-12.18.08-12.18l4.48-1.1Z" style="fill: rgb(38, 50, 56); transform-origin: 300.591px 167.89px;" id="elnkpqk2p9jg" class="animable"></path><g id="elaq4twlcy088"><circle cx="291.59" cy="169.54" r="17.8" style="fill: rgb(38, 50, 56); transform-origin: 291.59px 169.54px; transform: rotate(-45deg);" class="animable" id="ellcjpusd7oek"></circle></g><g id="elddu9ntgaid9"><circle cx="291.59" cy="169.54" r="17.8" style="fill: rgb(255, 255, 255); opacity: 0.2; transform-origin: 291.59px 169.54px; transform: rotate(-45deg);" class="animable" id="eli70sp4f9qtc"></circle></g><g id="el1ckt88ue0lz"><path d="M296,183.27a14.8,14.8,0,0,0,9.18-6l-1.37-.81a24.17,24.17,0,0,1-8.84,6Z" style="fill: rgb(255, 255, 255); opacity: 0.7; transform-origin: 300.075px 179.865px;" class="animable" id="eleoj6xcnio1d"></path></g><g id="elrn8d2n92je"><path d="M305.65,176.33l-1.42-.67a2.81,2.81,0,0,0,.65-1.3l1.33.68A2.19,2.19,0,0,1,305.65,176.33Z" style="fill: rgb(255, 255, 255); opacity: 0.7; transform-origin: 305.22px 175.345px;" class="animable" id="el4p5y2t6cmr7"></path></g><path d="M278.33,182.74c-1,3.67,9.56,8.83,13.26,5.16-2-1.51-2.52-3.09-2.27-4.63a7.1,7.1,0,0,1,1.09-2.61,12.76,12.76,0,0,1,.92-1.3l-4.5-9.32C285.9,174.14,283.82,183.4,278.33,182.74Z" style="fill: rgb(228, 137, 123); transform-origin: 284.927px 179.6px;" id="ell92oeg815nl" class="animable"></path><g id="elvpdsqcoolb"><path d="M286.71,174.4c-2,4.57,1,7.69,2.61,8.87a7.1,7.1,0,0,1,1.09-2.61Z" style="opacity: 0.2; isolation: isolate; transform-origin: 288.228px 178.835px;" class="animable" id="elsonwryto7nj"></path></g><path d="M285.22,176.16a7,7,0,0,0,6.65,5.35,7.83,7.83,0,0,0,5.47-1.89,6.43,6.43,0,0,0,.6-.57c3.54-3.76,7-11.33,3.36-16a7.63,7.63,0,0,0-12.94,1.39C285.87,169.46,284.18,172.29,285.22,176.16Z" style="fill: rgb(228, 137, 123); transform-origin: 293.878px 170.797px;" id="els6gxtuea3wa" class="animable"></path><path d="M294.94,170a.69.69,0,0,0,.05,1c.27.15.66,0,.88-.45s.2-.83-.06-1S295.17,169.63,294.94,170Z" style="fill: rgb(38, 50, 56); transform-origin: 295.385px 170.276px;" id="ele3lmmuubdgk" class="animable"></path><path d="M299.39,172.59a.71.71,0,0,0,.06,1c.26.14.65-.06.88-.45s.2-.84-.06-1S299.61,172.21,299.39,172.59Z" style="fill: rgb(38, 50, 56); transform-origin: 299.849px 172.862px;" id="ely0b12rj8zr" class="animable"></path><path d="M297.87,172a15.79,15.79,0,0,0-.05,4.45,2.63,2.63,0,0,1-2.1-.73Z" style="fill: rgb(222, 87, 83); transform-origin: 296.795px 174.232px;" id="elfd913hkdpgl" class="animable"></path><path d="M294.38,167.8a.28.28,0,0,0,.28,0,2.13,2.13,0,0,1,1.92.08.27.27,0,0,0,.3-.44h0a2.64,2.64,0,0,0-2.43-.13.27.27,0,0,0-.15.35h0A.44.44,0,0,0,294.38,167.8Z" style="fill: rgb(38, 50, 56); transform-origin: 295.622px 167.49px;" id="elbt7qwsuzmhk" class="animable"></path><path d="M293.91,177.36h0a4.09,4.09,0,0,1-2.5-2.83.15.15,0,0,1,.12-.17.14.14,0,0,1,.16.11h0A3.94,3.94,0,0,0,294,177.1a.13.13,0,0,1,.08.17v0a.14.14,0,0,1-.18.08Z" style="fill: rgb(38, 50, 56); transform-origin: 292.748px 175.859px;" id="elqmlewp8d5y" class="animable"></path><path d="M302.19,172.15a.22.22,0,0,0,.13.08.26.26,0,0,0,.29-.24h0a2.64,2.64,0,0,0-.93-2.25.26.26,0,0,0-.37.05h0a.27.27,0,0,0,.06.37h0a2.19,2.19,0,0,1,.7,1.8A.28.28,0,0,0,302.19,172.15Z" style="fill: rgb(38, 50, 56); transform-origin: 301.941px 170.958px;" id="eltaf2ithw6p" class="animable"></path><path d="M285.14,167.4c1.1-4.94,2.87-8.55,4.64-9.37s6.15,5.24,6.15,5.24a2,2,0,0,0-3.28,1.16c-.23,2.2-2.74,4.52-4.74,4.94,0,0,.37-.82-.4-1s-2.71,4.1-2.41,6.76C285.1,175.15,284,172.34,285.14,167.4Z" style="fill: rgb(38, 50, 56); transform-origin: 290.276px 166.542px;" id="elk26kt9j6mb" class="animable"></path><path d="M284,167.23a5.31,5.31,0,0,0,1.31,3.84c1.23,1.39,2.86.53,3.36-1.17.43-1.51.34-4.09-1.32-4.84A2.37,2.37,0,0,0,284,167.23Z" style="fill: rgb(228, 137, 123); transform-origin: 286.439px 168.306px;" id="elys9ezyl0xqb" class="animable"></path><path d="M288.24,160.41s3.45-4,10.18-3.46c8.23.69,7.13,12.1,5.73,12.59-1.09.18-.24-4.83-1.41-4.36-.9.67-.9,1.2-1.84,1.11-.53,0-1.16-1.18-1.79-2.43-1.23-1.28-4.05,2.82-6.14,3.67C291.07,167,289.48,163,288.24,160.41Z" style="fill: rgb(38, 50, 56); transform-origin: 296.682px 163.222px;" id="el2rzxkocg8tc" class="animable"></path><path d="M248.87,228.54c-.58,9.46.63,21.45,3.6,28.57l25.14-1.58,8.83-2.56c-1.66-1.71-5.45-10.72-2.87-24.84Z" style="fill: #407BFF; transform-origin: 267.584px 242.62px;" id="elez59voq3heo" class="animable"></path><g id="elw0sfsauwjq"><g style="opacity: 0.3; transform-origin: 267.584px 242.62px;" class="animable" id="elf7k1vut2f6d"><path d="M248.87,228.54c-.58,9.46.63,21.45,3.6,28.57l25.14-1.58,8.83-2.56c-1.86-2-5.3-10.71-2.87-24.84Z" style="fill: rgb(255, 255, 255); transform-origin: 267.584px 242.62px;" id="elh04cqqut25a" class="animable"></path></g></g><g id="elmgh065exxdo"><polygon points="277.61 255.53 279 250.72 283.91 253.71 277.61 255.53" style="opacity: 0.2; transform-origin: 280.76px 253.125px;" class="animable" id="elbo43a7jebfl"></polygon></g><path d="M286.71,170.61l-.32,2.34a4.22,4.22,0,0,0,.26,2.14l.15.37a4.21,4.21,0,0,0,3.27,2.6l1.51.23V179l-2-.38a4.23,4.23,0,0,1-3.1-2.53l-.35-.85a4.23,4.23,0,0,1-.24-2.41l.45-2.34Z" style="fill: rgb(38, 50, 56); transform-origin: 288.696px 174.745px;" id="elmvitf5tjg9" class="animable"></path><g id="el5dro23ojqmf"><path d="M286.71,170.61l-.32,2.34a4.22,4.22,0,0,0,.26,2.14l.15.37a4.21,4.21,0,0,0,3.27,2.6l1.51.23V179l-2-.38a4.23,4.23,0,0,1-3.1-2.53l-.35-.85a4.23,4.23,0,0,1-.24-2.41l.45-2.34Z" style="fill: rgb(255, 255, 255); opacity: 0.2; transform-origin: 288.696px 174.745px;" class="animable" id="el9hisidohrj"></path></g><rect x="291.08" y="177.87" width="2.23" height="1.88" rx="0.58" style="fill: rgb(38, 50, 56); transform-origin: 292.195px 178.81px;" id="eld19ubhspa5" class="animable"></rect><rect x="285.56" y="167.48" width="2.05" height="3.45" rx="0.63" style="fill: rgb(38, 50, 56); transform-origin: 286.585px 169.205px;" id="eledgelof4s9a" class="animable"></rect><g id="elqxvt0d7yuvs"><path d="M297.11,191.64s4.55,22.27,7.66,26.74,19.71,20.15,19.71,20.15l-2.83,3.54s-23.22-14.87-24.86-17S284,202,284,202Z" style="fill: rgb(255, 255, 255); opacity: 0.15; transform-origin: 304.24px 216.855px;" class="animable" id="el3lne4ac5rjy"></path></g><g id="eli8ur7m24vp9"><polygon points="289.28 207.41 292.94 218.47 288.35 210.11 289.28 207.41" style="opacity: 0.2; transform-origin: 290.645px 212.94px;" class="animable" id="el6ldpvl04ocl"></polygon></g><path d="M248.69,231.49,283,233.67s4-31.33,15-41.37l-5.65-4.65-15-5.2s-7.66-.21-12.16.75a46.84,46.84,0,0,0-3.8,5.42,80.14,80.14,0,0,0-5.84,11.52A93.27,93.27,0,0,0,248.69,231.49Z" style="fill: #407BFF; isolation: isolate; transform-origin: 273.345px 208.05px;" id="el8b4iuejfufn" class="animable"></path><g id="el87t73gekrx8"><path d="M283.2,232.28l-11-7.8c-2-1.92-7.58-15.31-11.76-24.18l23.44,28.24Z" style="opacity: 0.2; transform-origin: 272.16px 216.29px;" class="animable" id="eli3zu6mazb7"></path></g><g id="elgw0t9b9ryas"><path d="M271.93,182.5h1.26l22.3,7.74.93.76h0a3,3,0,0,1-1.54,1.65l-1.29.62C285.41,190.29,277.79,187.43,271.93,182.5Z" style="fill: rgb(38, 50, 56); opacity: 0.2; transform-origin: 284.175px 187.885px;" class="animable" id="ellmlqju2neo"></path></g><path d="M273.64,189.64s6.21,21.65,9.32,26.12,24.13,25.05,24.13,25.05l-3.36,3.79s-27.91-18.71-29.55-20.86-13.58-22.81-13.58-22.81C257.4,192.12,269,178.38,273.64,189.64Z" style="fill: #407BFF; transform-origin: 283.57px 214.999px;" id="elu3uwf7jf7zs" class="animable"></path><g id="el9v41givjbfc"><path d="M273.64,189.64s6.21,21.65,9.32,26.12,24.13,25.05,24.13,25.05l-3.36,3.79s-27.91-18.71-29.55-20.86-13.58-22.81-13.58-22.81C257.4,192.12,269,178.38,273.64,189.64Z" style="fill: rgb(255, 255, 255); opacity: 0.15; transform-origin: 283.57px 214.999px;" class="animable" id="elswba7zb759a"></path></g><path d="M263.57,198.93l2.28,4.68c1-3.76,2.8-6,5.48-6.62l-2.66-5.35A11.79,11.79,0,0,0,263.57,198.93Z" style="fill: #407BFF; transform-origin: 267.45px 197.625px;" id="el0bfctesb6b4" class="animable"></path><g id="eljqv993dit7"><g style="opacity: 0.2; transform-origin: 235.3px 290.405px;" class="animable" id="el8ji562imz3"><path d="M246.06,283.75l-.92,14.45-12.45-4.07a1.32,1.32,0,0,0-1.7,1l-1.1,4.8a2,2,0,0,1-1.9,1.51h-1.16a1.37,1.37,0,0,1-1.37-1.3l-.92-19.91a.82.82,0,0,1,1-.84Z" style="fill: rgb(255, 255, 255); transform-origin: 235.3px 290.405px;" id="elij7nw7qhmqm" class="animable"></path></g></g><path d="M300.56,231.88l-8.35,8.46,11.73,5.31,2.7,6.15a.78.78,0,0,0,1.26.24l5.83-5.74a.72.72,0,0,0-.05-1.08l-5.45-4.53Z" style="fill: #407BFF; transform-origin: 303.08px 242.072px;" id="eluge06voed6" class="animable"></path><g id="elzb9k64jym5n"><path d="M300.56,231.88l-8.35,8.46,11.73,5.31,2.7,6.15a.78.78,0,0,0,1.26.24l5.83-5.74a.72.72,0,0,0-.05-1.08l-5.45-4.53Z" style="fill: rgb(255, 255, 255); opacity: 0.3; transform-origin: 303.08px 242.072px;" class="animable" id="el1g1r2sgn7xd"></path></g><path d="M308.92,237.79l8.36-9.25,7.42,8.57,5.09,2.58a.59.59,0,0,1,.23.83l-.14.24-8.64,2.2-.62-.74Z" style="fill: #407BFF; transform-origin: 319.513px 235.75px;" id="elpt9ffzms44a" class="animable"></path><g id="el98f2iksz3z"><g style="opacity: 0.3; transform-origin: 319.513px 235.75px;" class="animable" id="elcdr0gam13pj"><path d="M308.92,237.79l8.36-9.25,7.42,8.57,5.09,2.58a.59.59,0,0,1,.23.83l-.14.24-8.64,2.2-.62-.74Z" style="fill: rgb(255, 255, 255); transform-origin: 319.513px 235.75px;" id="elnut57ydrkyi" class="animable"></path></g></g><path d="M309.39,169.54A17.8,17.8,0,1,0,275.44,177l-.72-.58c-1.72,1-2.62,2.69-2.56,5.24a63.75,63.75,0,0,0,21.7,10.58,7.36,7.36,0,0,0,2.56-5.24l-.75-.16A17.8,17.8,0,0,0,309.39,169.54Zm-15,14.81a12.93,12.93,0,1,1,12.93-12.93A12.92,12.92,0,0,1,294.43,184.35Z" style="fill: #407BFF; transform-origin: 290.774px 171.978px;" id="elyruaod5noxq" class="animable"></path><g id="el4ap6dmwwfyi"><path d="M309.39,169.54A17.8,17.8,0,1,0,275.44,177l-.72-.58c-1.72,1-2.62,2.69-2.56,5.24a63.75,63.75,0,0,0,21.7,10.58,7.36,7.36,0,0,0,2.56-5.24l-.75-.16A17.8,17.8,0,0,0,309.39,169.54Zm-15,14.81a12.93,12.93,0,1,1,12.93-12.93A12.92,12.92,0,0,1,294.43,184.35Z" style="fill: rgb(255, 255, 255); opacity: 0.3; transform-origin: 290.774px 171.978px;" class="animable" id="eljf4vwykfvcq"></path></g><g id="elpjxrkkvyhki"><path d="M276.18,177.38l5.38,3.48c-4-2.9-6.29-7.14-6.73-12.91A16.72,16.72,0,0,0,276.18,177.38Z" style="opacity: 0.2; transform-origin: 278.105px 174.405px;" class="animable" id="elygvr29ko0lq"></path></g><g id="elrliujr4f49"><path d="M296,154.14a18.14,18.14,0,0,1,12,10.69,19.17,19.17,0,0,0-10.15-11.19Z" style="fill: rgb(255, 255, 255); opacity: 0.2; transform-origin: 302px 159.235px;" class="animable" id="eledlpexd2124"></path></g><g id="el01zuem0qa1zg"><path d="M296.79,153.22l-1.77.7-1.54-.28.4-1.21A6.32,6.32,0,0,1,296.79,153.22Z" style="fill: rgb(255, 255, 255); opacity: 0.2; transform-origin: 295.135px 153.175px;" class="animable" id="el9ejzftlv28w"></path></g><g id="el0z2pf7mjpu1k"><polygon points="245.95 285.38 245.19 296.51 245.82 296.68 246.67 285.45 245.95 285.38" style="fill: rgb(38, 50, 56); opacity: 0.2; transform-origin: 245.93px 291.03px;" class="animable" id="elbknwqq8bzun"></polygon></g></g><defs>     <filter id="active" height="200%">         <feMorphology in="SourceAlpha" result="DILATED" operator="dilate" radius="2"></feMorphology>                <feFlood flood-color="#32DFEC" flood-opacity="1" result="PINK"></feFlood>        <feComposite in="PINK" in2="DILATED" operator="in" result="OUTLINE"></feComposite>        <feMerge>            <feMergeNode in="OUTLINE"></feMergeNode>            <feMergeNode in="SourceGraphic"></feMergeNode>        </feMerge>    </filter>    <filter id="hover" height="200%">        <feMorphology in="SourceAlpha" result="DILATED" operator="dilate" radius="2"></feMorphology>                <feFlood flood-color="#ff0000" flood-opacity="0.5" result="PINK"></feFlood>        <feComposite in="PINK" in2="DILATED" operator="in" result="OUTLINE"></feComposite>        <feMerge>            <feMergeNode in="OUTLINE"></feMergeNode>            <feMergeNode in="SourceGraphic"></feMergeNode>        </feMerge>            <feColorMatrix type="matrix" values="0   0   0   0   0                0   1   0   0   0                0   0   0   0   0                0   0   0   1   0 "></feColorMatrix>    </filter></defs></svg>